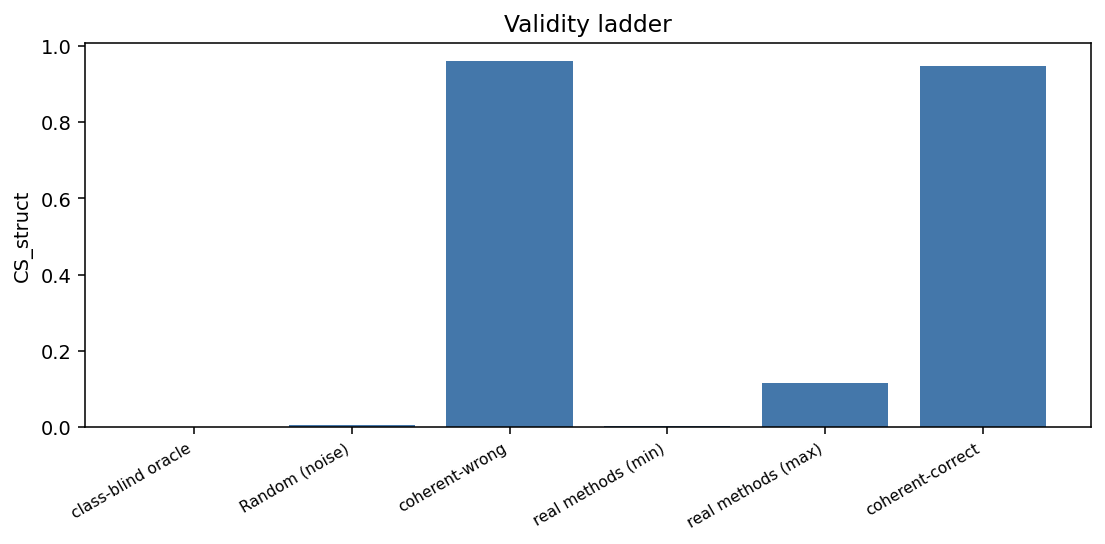

The table this chart was drawn from, first rows:
rung, observed, expected
class-blind oracle, 0.0, ≈ 0
Random (noise), 0.005244, floor
coherent-wrong, 0.96, low
real methods (min), 0.00284, mid
real methods (max), 0.1141, mid
coherent-correct, 0.9467, high
